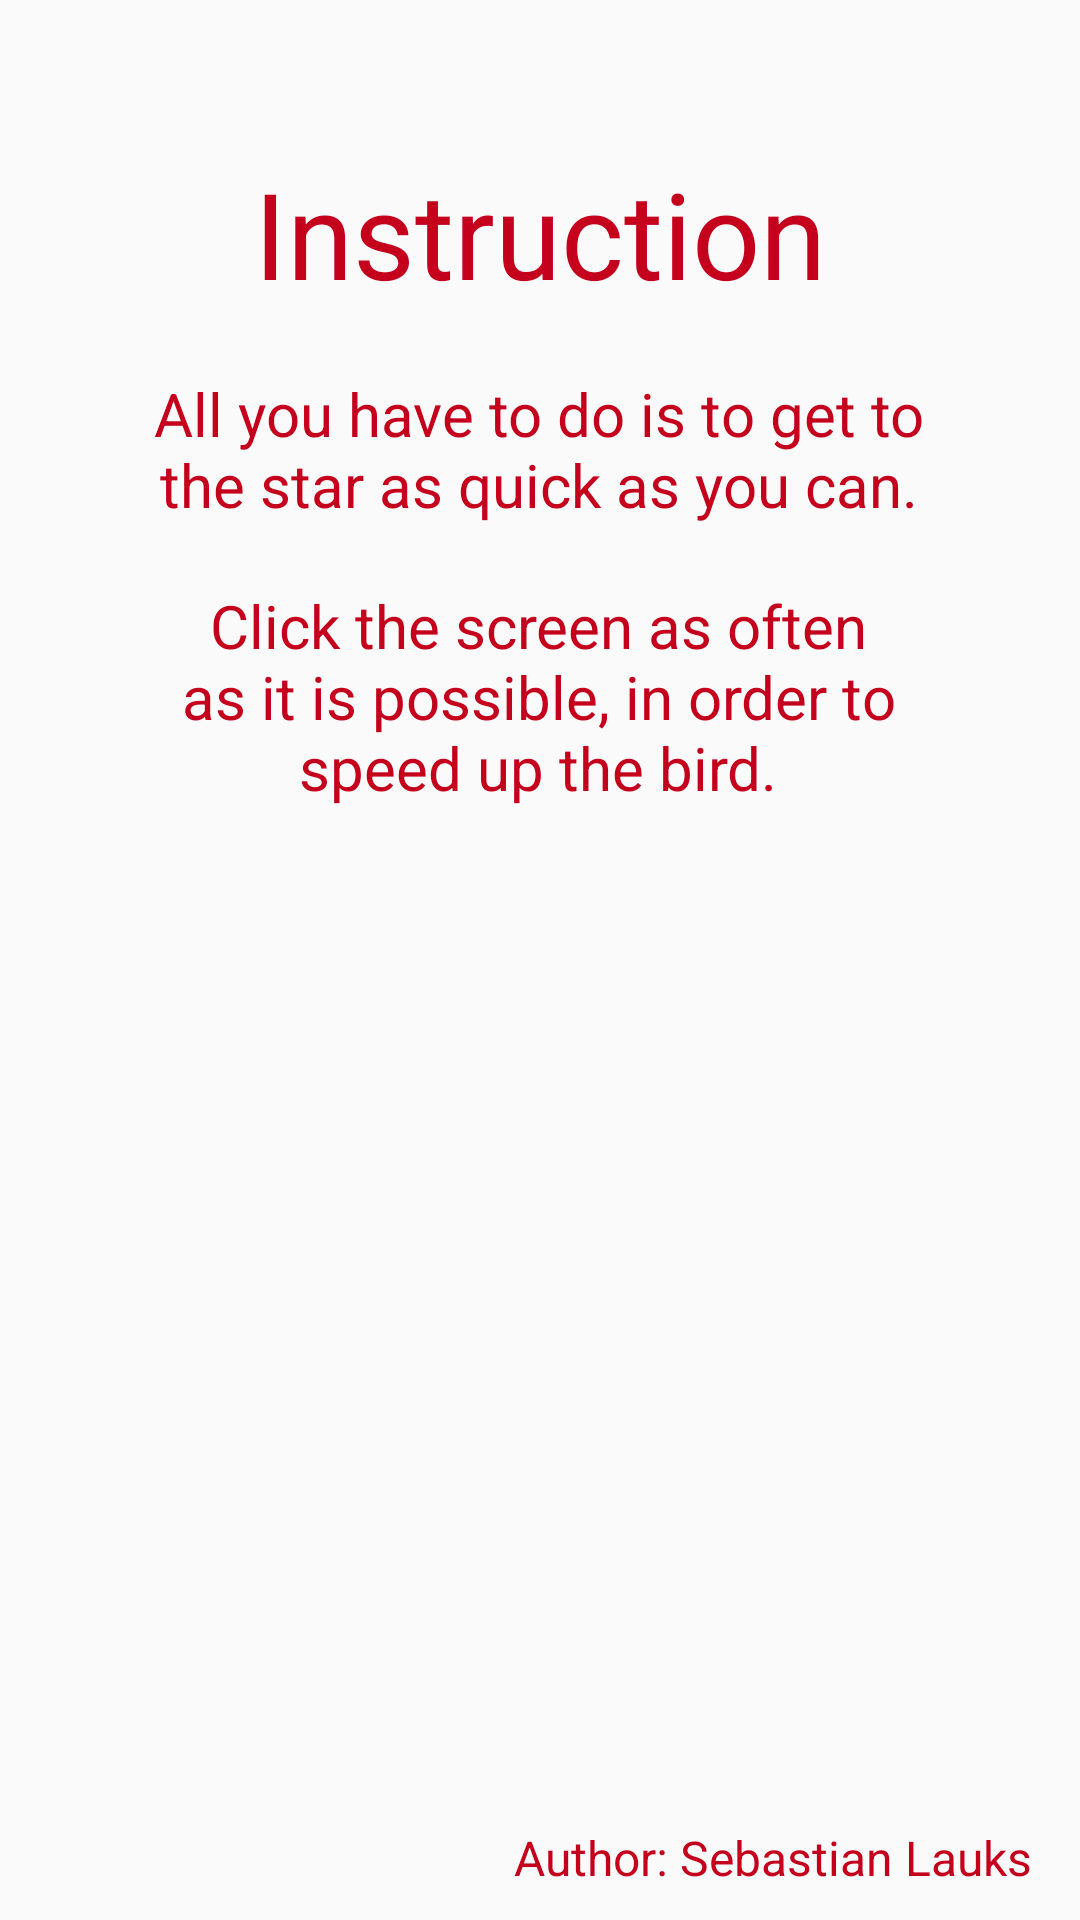

The Android layout XML behind this screen, and the referenced resources:
<!-- AndroidManifest.xml: application theme AppTheme -->
<!-- res/layout/info_fragment.xml -->
<?xml version="1.0" encoding="utf-8"?>
<android.support.constraint.ConstraintLayout
    xmlns:android="http://schemas.android.com/apk/res/android"
    xmlns:app="http://schemas.android.com/apk/res-auto"
    xmlns:tools="http://schemas.android.com/tools"
    android:layout_width="match_parent"
    android:layout_height="match_parent"
    >


    <TextView
        android:id="@+id/instruction"
        android:layout_width="wrap_content"
        android:layout_height="wrap_content"
        android:layout_marginStart="8dp"
        android:layout_marginLeft="8dp"
        android:layout_marginTop="51dp"
        android:layout_marginEnd="8dp"
        android:layout_marginRight="8dp"
        android:text="@string/instruction"
        android:textSize="40sp"
        android:textColor="@color/colorPrimaryDark"
        app:layout_constraintEnd_toEndOf="parent"
        app:layout_constraintStart_toStartOf="parent"
        app:layout_constraintTop_toTopOf="parent" />

    <TextView
        android:id="@+id/instructionContent"
        android:layout_width="0dp"
        android:layout_height="wrap_content"
        android:layout_marginStart="50dp"
        android:layout_marginLeft="50dp"
        android:layout_marginTop="20dp"
        android:layout_marginEnd="51dp"
        android:layout_marginRight="51dp"
        android:gravity="center_horizontal"
        android:text="@string/instructionContent1"
        android:textColor="@color/colorPrimaryDark"
        android:textSize="20sp"
        app:layout_constraintEnd_toEndOf="parent"
        app:layout_constraintStart_toStartOf="parent"
        app:layout_constraintTop_toBottomOf="@+id/instruction" />

    <TextView
        android:id="@+id/instructionContent2"
        android:layout_width="0dp"
        android:layout_height="wrap_content"
        android:layout_marginStart="50dp"
        android:layout_marginLeft="50dp"
        android:layout_marginTop="20dp"
        android:layout_marginEnd="51dp"
        android:layout_marginRight="51dp"
        android:gravity="center_horizontal"
        android:text="@string/instructionContent2"
        android:textColor="@color/colorPrimaryDark"
        android:textSize="20sp"
        app:layout_constraintEnd_toEndOf="parent"
        app:layout_constraintHorizontal_bias="1.0"
        app:layout_constraintStart_toStartOf="parent"
        app:layout_constraintTop_toBottomOf="@+id/instructionContent" />

    <TextView
        android:id="@+id/author"
        android:layout_width="wrap_content"
        android:layout_height="wrap_content"
        android:layout_marginEnd="16dp"
        android:layout_marginRight="16dp"
        android:layout_marginBottom="10dp"
        android:text="@string/author"
        android:textColor="@color/colorPrimaryDark"
        android:textSize="16sp"
        app:layout_constraintBottom_toBottomOf="parent"
        app:layout_constraintEnd_toEndOf="parent" />
</android.support.constraint.ConstraintLayout>
<!-- resources referenced by this layout -->
<resources>
  <color name="colorPrimaryDark">#c4001d</color>
  <string name="author">Author: Sebastian Lauks</string>
  <string name="instruction">Instruction</string>
  <string name="instructionContent1">All you have to do is to get to the star as quick as you can.</string>
  <string name="instructionContent2">Click the screen as often as it is possible, in order to speed up the bird.</string>
  <style name="AppTheme" parent="Theme.AppCompat.Light.NoActionBar">
          
          <item name="colorPrimary">@color/colorPrimary</item>
          <item name="colorPrimaryDark">@color/colorPrimaryDark</item>
          <item name="colorAccent">@color/colorAccent</item>
      </style>
  <color name="colorPrimary">#ff1744</color>
  <color name="colorAccent">#3f51b5</color>
</resources>
